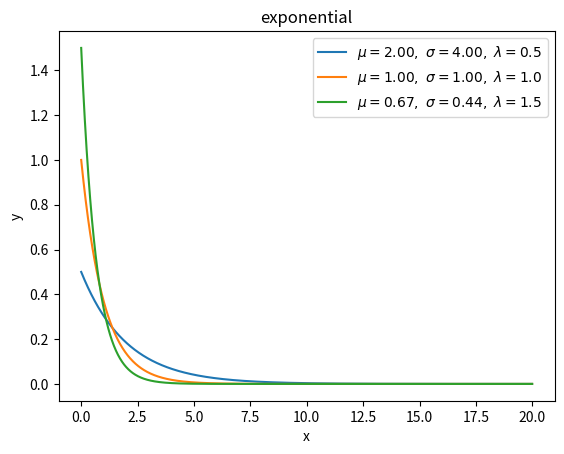

Reproduce this figure in Python. (Note: this script raises an exception after producing the figure.)
#!/usr/bin/env python
# -*- coding: UTF-8 -*-
'''
@Project :How-to-understand-Distribution 
@File    :exponential.py
[redacted]
@Date    :2022/2/18 18:30 
@Desc    :指数分布【连续型】是 α 为 1 时 gamma 分布的特例

'''
import numpy as np
from matplotlib import pyplot as plt


def exponential(x: list, lamb: float) -> list:
    """
    form：
    y = f(x) =>
    specific form：
    y = lamb * exp(-lamb * x) , where  x >= 0
    :param x:
    :param lamb:
    :return:
    """
    y = [lamb * np.exp(-lamb * xn) if xn >= 0 else 0 for xn in x]
    return y


def statistic_formula(lamb: int):
    """
    special method: get expectation and variance by using formula
    :param lamb:
    :return:
    """
    u = 1 / lamb
    s = 1 / (lamb ** 2)
    return u, s


if __name__ == "__main__":
    for lamb in [0.5, 1, 1.5]:
        x = np.arange(0, 20, 0.01, dtype=np.float64)
        y = exponential(x, lamb=lamb)
        u, s = statistic_formula(lamb)
        plt.plot(x, y, label=r'$\mu=%.2f,\ \sigma=%.2f,'
                             r'\ \lambda=%.1f$' % (u, s, lamb))
    plt.legend()
    plt.xlabel("x")
    plt.ylabel("y")
    plt.title("exponential")
    plt.savefig('images/exponential.png')
    plt.show()
